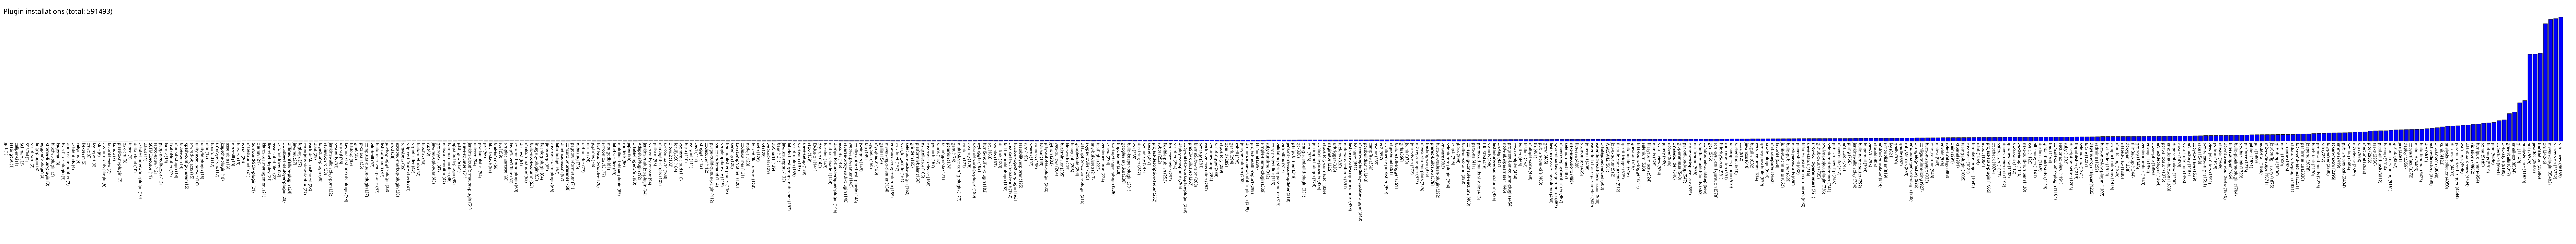

Data behind this chart, as committed beside it:
jprt, 1
testingbot, 1
caliper-ci, 1
Schmant, 2
SSSCM, 2
script-scm, 2
lingr-plugin, 3
eggplant-plugin, 3
xframe-filter-plugin, 3
hipchat-plugin, 3
kagemai, 3
hsts-filter-plugin, 3
origo-issue-notifier, 3
credentials, 4
valgrind, 4
flexteam, 5
cmvc, 6
ivy-report, 6
sfee, 6
custom-tools-plugin, 6
favorite-view, 7
kundo, 7
plasticscm-plugin, 7
oslc-cm, 8
tepco, 9
delta-cloud, 10
create-fingerprint-plugin, 10
darcs, 11
SCTMExecutor, 11
tepco-epuw, 12
people-redirector, 13
karotz, 13
TwilioNotifier, 13
monkit-plugin, 13
bitkeeper, 14
xpath-config-viewer, 15
shared-objects, 15
unity-asset-server, 16
unity3d-plugin, 16
refit, 17
tuxdroid, 17
smart-jenkins, 17
jcaptcha-plugin, 18
assembla, 19
mozmill, 19
harvest, 19
ezwall, 20
mstestrunner, 21
Surround-SCM-plugin, 21
clamav, 21
klaros-testmanagement, 21
liverebel-deploy, 21
associated-files, 22
chromedriver, 22
cloudbees-deployer-plugin, 23
offlineonfailure-plugin, 24
javanet, 27
fogbugz, 27
countjobs-viewstabbar, 27
excludeMatrixParent, 28
dtkit, 29
... 436 more rows
